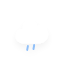
t = 0.00 s
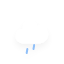
t = 0.25 s
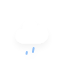
t = 2.25 s
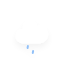
t = 4.25 s
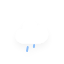
t = 6.25 s

The animated SVG that drew these frames (rendered in a browser with its animation timeline set to each time). Animation: 1 CSS @keyframes rule; one cycle of 8.25 s, repeats indefinitely.

<?xml version="1.0" encoding="utf-8"?>
<!-- (c) ammap.com | SVG weather icons -->
<svg
    version="1.1"
    xmlns="http://www.w3.org/2000/svg"
    xmlns:xlink="http://www.w3.org/1999/xlink"
    width="64"
    height="64"
    viewbox="0 0 64 64">
    <defs>
        <filter id="blur" width="200%" height="200%">
            <feGaussianBlur in="SourceAlpha" stdDeviation="3"/>
            <feOffset dx="0" dy="4" result="offsetblur"/>
            <feComponentTransfer>
                <feFuncA type="linear" slope="0.05"/>
            </feComponentTransfer>
            <feMerge> 
                <feMergeNode/>
                <feMergeNode in="SourceGraphic"/> 
            </feMerge>
        </filter>
        <style type="text/css"><![CDATA[
/*
** RAIN
*/
@keyframes am-weather-rain {
  0% {
    stroke-dashoffset: 0;
  }

  100% {
    stroke-dashoffset: -100;
  }
}

.am-weather-rain-1 {
  -webkit-animation-name: am-weather-rain;
     -moz-animation-name: am-weather-rain;
      -ms-animation-name: am-weather-rain;
          animation-name: am-weather-rain;
  -webkit-animation-duration: 8s;
     -moz-animation-duration: 8s;
      -ms-animation-duration: 8s;
          animation-duration: 8s;
  -webkit-animation-timing-function: linear;
     -moz-animation-timing-function: linear;
      -ms-animation-timing-function: linear;
          animation-timing-function: linear;
  -webkit-animation-iteration-count: infinite;
     -moz-animation-iteration-count: infinite;
      -ms-animation-iteration-count: infinite;
          animation-iteration-count: infinite;
}

.am-weather-rain-2 {
  -webkit-animation-name: am-weather-rain;
     -moz-animation-name: am-weather-rain;
      -ms-animation-name: am-weather-rain;
          animation-name: am-weather-rain;
  -webkit-animation-delay: 0.25s;
     -moz-animation-delay: 0.25s;
      -ms-animation-delay: 0.25s;
          animation-delay: 0.25s;
  -webkit-animation-duration: 8s;
     -moz-animation-duration: 8s;
      -ms-animation-duration: 8s;
          animation-duration: 8s;
  -webkit-animation-timing-function: linear;
     -moz-animation-timing-function: linear;
      -ms-animation-timing-function: linear;
          animation-timing-function: linear;
  -webkit-animation-iteration-count: infinite;
     -moz-animation-iteration-count: infinite;
      -ms-animation-iteration-count: infinite;
          animation-iteration-count: infinite;
}
        ]]></style>
    </defs>
    <g filter="url(#blur)" id="rainy-5">
        <g transform="translate(20,10)">
            <g>
                <path d="M47.7,35.4c0-4.6-3.7-8.2-8.2-8.2c-1,0-1.9,0.2-2.8,0.5c-0.3-3.4-3.1-6.2-6.6-6.2c-3.7,0-6.7,3-6.7,6.7c0,0.8,0.2,1.6,0.4,2.3    c-0.3-0.1-0.7-0.1-1-0.1c-3.7,0-6.7,3-6.7,6.7c0,3.6,2.9,6.6,6.5,6.7l17.2,0C44.2,43.3,47.7,39.8,47.7,35.4z" fill="#FFFFFF" stroke="white" stroke-linejoin="round" stroke-width="1.2" transform="translate(-20,-11)"/>
            </g>
        </g>
        <g transform="translate(34,46), rotate(10)">
            <line class="am-weather-rain-1" fill="none" stroke="#91C0F8" stroke-dasharray="4,7" stroke-linecap="round" stroke-width="2" transform="translate(-6,1)" x1="0" x2="0" y1="0" y2="8" />
            <line class="am-weather-rain-2" fill="none" stroke="#91C0F8" stroke-dasharray="4,7" stroke-linecap="round" stroke-width="2" transform="translate(0,-1)" x1="0" x2="0" y1="0" y2="8" />
        </g>
    </g>
</svg>